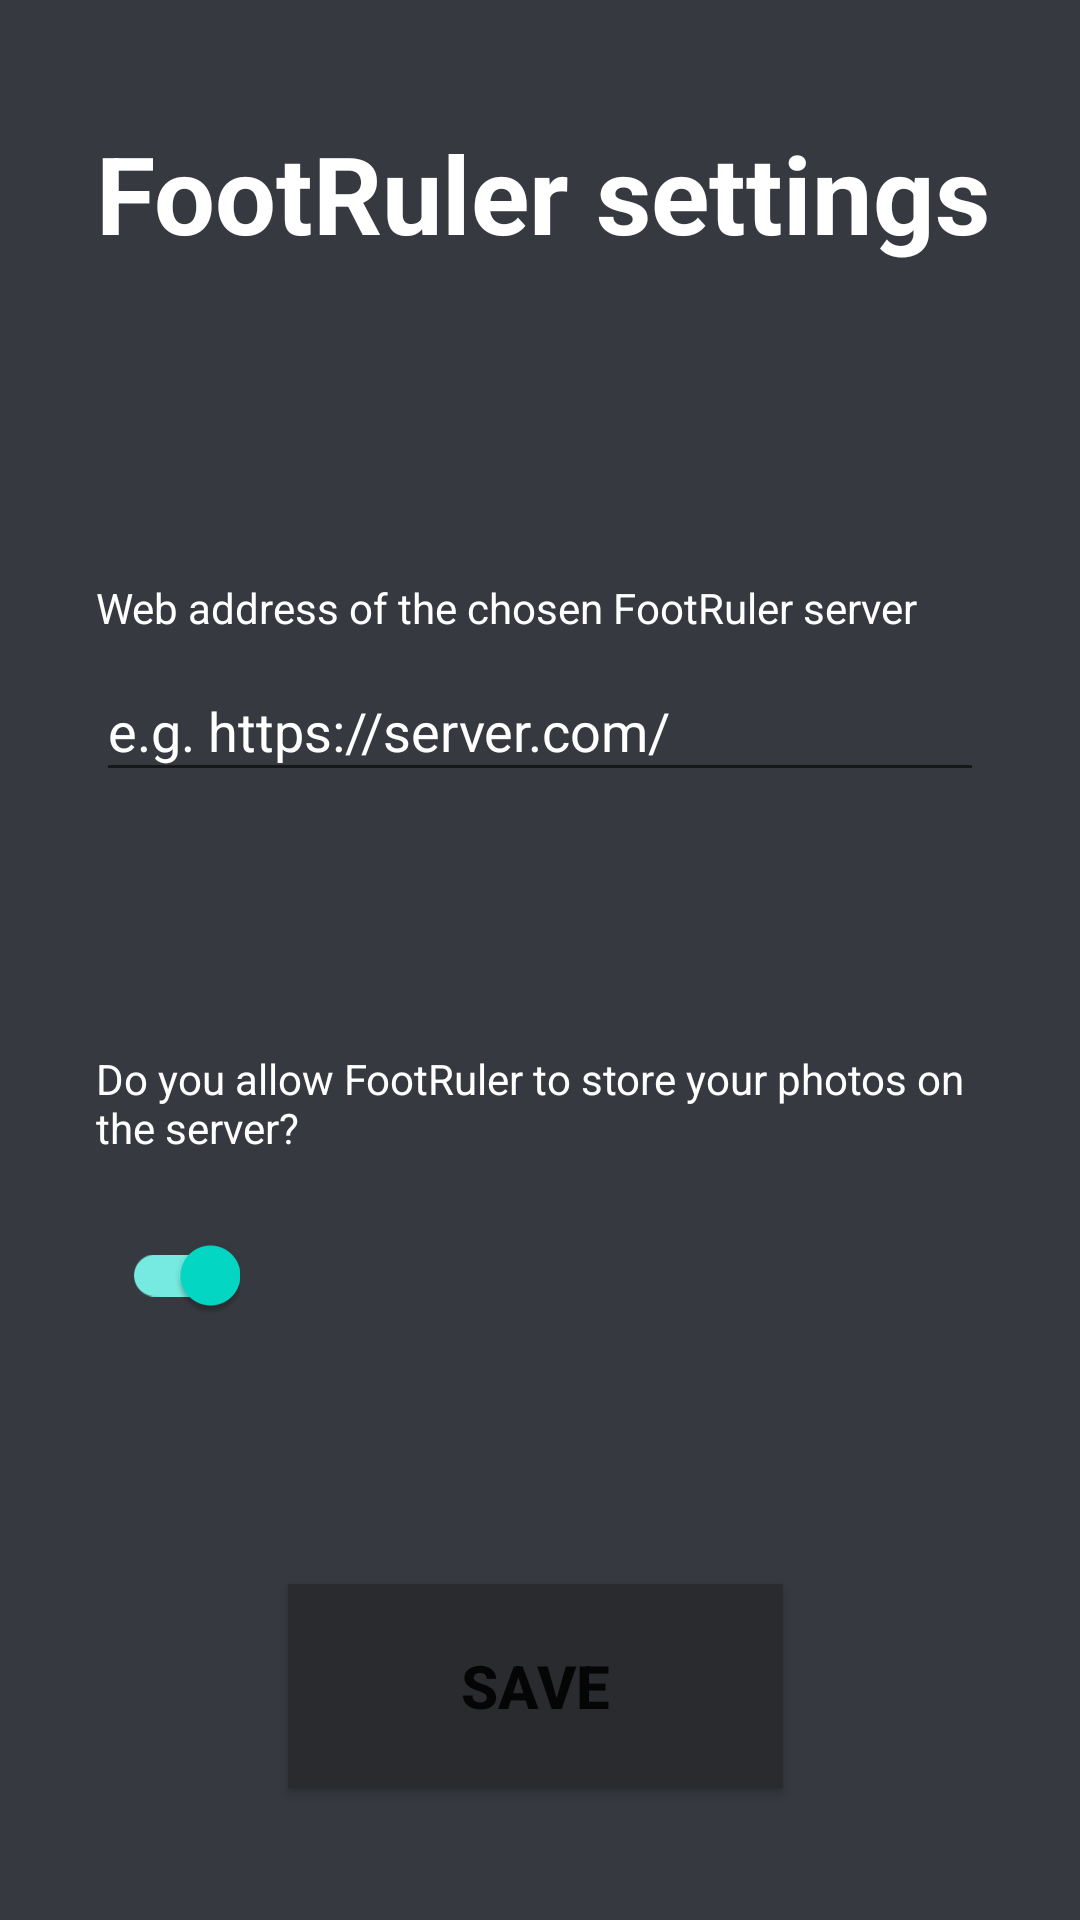

The Android layout XML behind this screen, and the referenced resources:
<!-- AndroidManifest.xml: application theme Theme.FootRuler -->
<!-- res/layout/settings_activity.xml -->
<?xml version="1.0" encoding="utf-8"?>
<androidx.constraintlayout.widget.ConstraintLayout xmlns:android="http://schemas.android.com/apk/res/android"
        xmlns:tools="http://schemas.android.com/tools"
        xmlns:app="http://schemas.android.com/apk/res-auto"
        android:layout_width="match_parent"
        android:layout_height="match_parent"
        tools:context=".activity.SettingsActivity">

    <TextView
            android:text="@string/settings_header"
            android:layout_width="wrap_content"
            android:layout_height="wrap_content"
            android:id="@+id/textView2"
            app:layout_constraintTop_toTopOf="parent"
            android:layout_marginTop="40dp"
            app:layout_constraintStart_toStartOf="parent"
            android:layout_marginStart="32dp"
            android:textSize="36sp"
            android:textStyle="bold"
            android:textColor="@color/white" />

    <TextView
            android:text="@string/settings_server_desc"
            android:layout_width="wrap_content"
            android:layout_height="wrap_content"
            android:id="@+id/textView3"
            android:textColor="@color/white"
            app:layout_constraintTop_toTopOf="parent"
            android:layout_marginTop="193dp"
            app:layout_constraintStart_toStartOf="parent"
            android:layout_marginStart="32dp" />

    <EditText
            android:layout_width="296dp"
            android:layout_height="44dp"
            android:inputType="textPersonName"
            android:text="@string/settings_server_placeholder"
            android:ems="10"
            android:id="@+id/addressField"
            app:layout_constraintTop_toTopOf="parent"
            android:layout_marginTop="220dp"
            app:layout_constraintStart_toStartOf="parent"
            android:layout_marginStart="32dp"
            android:textColor="@color/white" />

    <TextView
            android:text="@string/settings_consent_desc"
            android:layout_width="292dp"
            android:layout_height="42dp"
            android:id="@+id/textView4"
            android:textColor="@color/white"
            app:layout_constraintTop_toTopOf="parent"
            android:layout_marginTop="350dp"
            app:layout_constraintStart_toStartOf="parent"
            android:layout_marginStart="32dp" />

    <com.google.android.material.switchmaterial.SwitchMaterial
            android:layout_width="wrap_content"
            android:layout_height="wrap_content"
            android:id="@+id/consent"
            android:showText="false"
            android:textOn="@string/settings_consent_true"
            android:textOff="@string/settings_consent_false"
            android:textColor="@color/white"
            app:layout_constraintTop_toTopOf="parent"
            android:layout_marginTop="401dp"
            app:layout_constraintStart_toStartOf="parent"
            android:layout_marginStart="32dp"
            android:checked="true"
            tools:checked="false" />

    <Button
            android:text="@string/settings_save_button"
            android:layout_width="165dp"
            android:layout_height="68dp"
            android:id="@+id/button4"
            app:layout_constraintTop_toTopOf="parent"
            android:layout_marginTop="528dp"
            app:layout_constraintStart_toStartOf="parent"
            android:layout_marginStart="96dp"
            android:onClick="save"
            android:textSize="20sp"
            android:textStyle="bold"
            android:background="@color/dark_gray"
            android:backgroundTint="@color/dark_gray" />

</androidx.constraintlayout.widget.ConstraintLayout>
<!-- resources referenced by this layout -->
<resources>
  <color name="dark_gray">#FF292B2F</color>
  <color name="white">#FFFFFFFF</color>
  <string name="settings_consent_desc">Do you allow FootRuler to store your photos on the server?</string>
  <string name="settings_consent_false">No</string>
  <string name="settings_consent_true">Yes</string>
  <string name="settings_header">FootRuler settings</string>
  <string name="settings_save_button">SAVE</string>
  <string name="settings_server_desc">Web address of the chosen FootRuler server</string>
  <string name="settings_server_placeholder">e.g. https://server.com/</string>
  <style name="Theme.FootRuler" parent="Theme.MaterialComponents.DayNight.NoActionBar">
          <item name="android:colorBackground">@color/gray</item>
      </style>
  <color name="gray">#FF36393F</color>
</resources>
